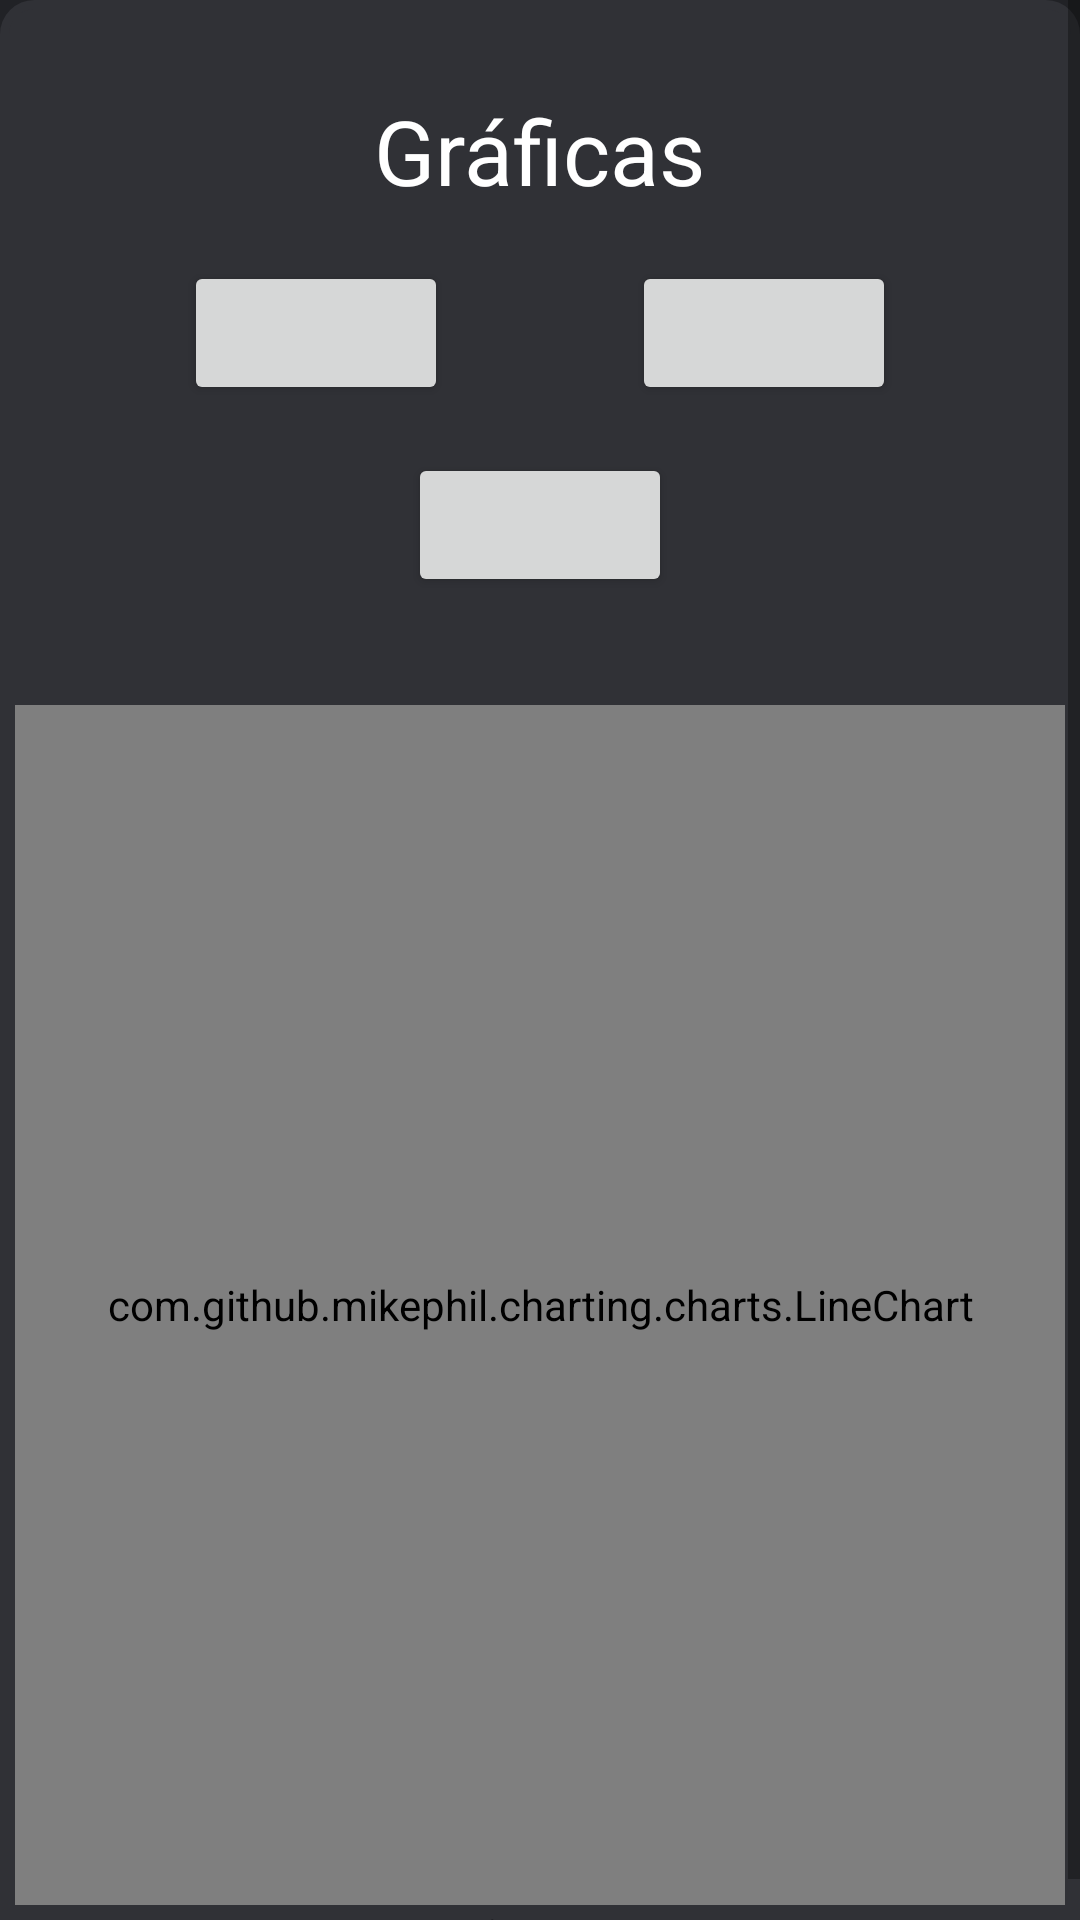

This screen was rendered from an Android layout file. Write that file and the resources it references.
<!-- AndroidManifest.xml: application theme Theme.LinearPlexSolver -->
<!-- res/layout/activity_doeuni_graf.xml -->
<?xml version="1.0" encoding="utf-8"?>
<ScrollView
    xmlns:android="http://schemas.android.com/apk/res/android"
    xmlns:app="http://schemas.android.com/apk/res-auto"
    xmlns:tools="http://schemas.android.com/tools"
    android:background="@drawable/roundbutton"
    android:layout_width="match_parent"
    android:layout_height="match_parent">

    <androidx.constraintlayout.widget.ConstraintLayout
        android:layout_width="fill_parent"
        android:layout_height="wrap_content"
        tools:context=".graphx">

        <TextView
            android:id="@+id/textView3"
            android:layout_width="249dp"
            android:layout_height="37dp"
            android:layout_marginTop="30dp"
            android:text="@string/graf"
            android:gravity="center"
            android:textColor="@color/white"
            android:textSize="30sp"
            app:layout_constraintEnd_toEndOf="parent"
            app:layout_constraintHorizontal_bias="0.498"
            app:layout_constraintStart_toStartOf="parent"
            app:layout_constraintTop_toTopOf="parent" />

        <Button
            android:id="@+id/DOEPlot1btn"
            android:layout_width="wrap_content"
            android:layout_height="wrap_content"
            app:layout_constraintStart_toStartOf="parent"
            app:layout_constraintEnd_toStartOf="@id/DOEPlot2btn"
            app:layout_constraintTop_toBottomOf="@id/textView3"
            android:layout_marginTop="20dp">

        </Button>

        <Button
            android:id="@+id/DOEPlot2btn"
            android:layout_width="wrap_content"
            android:layout_height="wrap_content"
            app:layout_constraintStart_toEndOf="@id/DOEPlot1btn"
            app:layout_constraintEnd_toEndOf="parent"
            app:layout_constraintTop_toBottomOf="@id/textView3"
            android:layout_marginTop="20dp">

        </Button>

        <Button
            android:id="@+id/DOEPlot3btn"
            android:layout_width="wrap_content"
            android:layout_height="wrap_content"
            app:layout_constraintStart_toStartOf="parent"
            app:layout_constraintEnd_toEndOf="parent"
            app:layout_constraintTop_toBottomOf="@id/DOEPlot2btn"
            android:layout_marginTop="16dp">

        </Button>






        <com.github.mikephil.charting.charts.LineChart
            android:id="@+id/DOEPlot1"
            android:layout_width="350dp"
            android:layout_height="400dp"
            app:layout_constraintTop_toBottomOf="@id/DOEPlot1btn"
            android:layout_marginTop="100dp"
            app:layout_constraintStart_toStartOf="parent"
            app:layout_constraintEnd_toEndOf="parent" />

        <TextView
            android:id="@+id/DOEPlot1tvY"
            android:layout_width="100dp"
            android:layout_height="80dp"
            android:gravity="bottom|center"
            android:rotation="270"
            app:layout_constraintEnd_toStartOf="@+id/DOEPlot1"
            app:layout_constraintTop_toBottomOf="@id/DOEPlot1btn"
            android:layout_marginTop="260dp"
            android:text="@string/responsetv" />


        <TextView
            android:id="@+id/DOEPlot1tvX"
            android:layout_width="100dp"
            android:layout_height="wrap_content"
            android:gravity="center"
            app:layout_constraintTop_toBottomOf="@+id/DOEPlot1"
            app:layout_constraintStart_toStartOf="parent"
            app:layout_constraintEnd_toEndOf="parent"
            android:text="@string/trattvg"/>

        <com.github.mikephil.charting.charts.LineChart
            android:id="@+id/DOEPlot2"
            android:layout_width="350dp"
            android:layout_height="400dp"
            app:layout_constraintTop_toBottomOf="@id/DOEPlot1btn"
            android:layout_marginTop="100dp"
            app:layout_constraintStart_toStartOf="parent"
            app:layout_constraintEnd_toEndOf="parent" />

        <TextView
            android:id="@+id/DOEPlot2tvY"
            android:layout_width="100dp"
            android:layout_height="80dp"
            android:gravity="bottom|center"
            android:rotation="270"
            app:layout_constraintEnd_toStartOf="@+id/DOEPlot2"
            app:layout_constraintTop_toBottomOf="@id/DOEPlot1btn"
            android:layout_marginTop="260dp"
            android:text="@string/responsetv" />


        <TextView
            android:id="@+id/DOEPlot2tvX"
            android:layout_width="190dp"
            android:layout_height="wrap_content"
            android:gravity="center"
            app:layout_constraintTop_toBottomOf="@+id/DOEPlot2"
            app:layout_constraintStart_toStartOf="parent"
            app:layout_constraintEnd_toEndOf="parent"
            android:text="@string/trattvg"/>

        <com.github.mikephil.charting.charts.LineChart
            android:id="@+id/DOEPlot3"
            android:layout_width="350dp"
            android:layout_height="400dp"
            app:layout_constraintTop_toBottomOf="@id/DOEPlot1btn"
            android:layout_marginTop="100dp"
            app:layout_constraintStart_toStartOf="parent"
            app:layout_constraintEnd_toEndOf="parent"/>

        <TextView
            android:id="@+id/DOEPlot3tvY"
            android:layout_width="180dp"
            android:layout_height="160dp"
            android:gravity="bottom|center"
            android:rotation="270"
            app:layout_constraintEnd_toStartOf="@+id/DOEPlot3"
            app:layout_constraintTop_toBottomOf="@id/DOEPlot1btn"
            android:layout_marginTop="220dp"
            android:text="@string/responsetv" />


        <TextView
            android:id="@+id/DOEPlot3tvX"
            android:layout_width="190dp"
            android:layout_height="wrap_content"
            android:gravity="center"
            app:layout_constraintTop_toBottomOf="@+id/DOEPlot3"
            app:layout_constraintStart_toStartOf="parent"
            app:layout_constraintEnd_toEndOf="parent"
            android:text="@string/trattvg"/>









    </androidx.constraintlayout.widget.ConstraintLayout>

</ScrollView>
<!-- resources referenced by this layout -->
<resources>
  <!-- drawable roundbutton (drawable) -->
  <?xml version="1.0" encoding="UTF-8"?>
  <layer-list xmlns:android="http://schemas.android.com/apk/res/android">
      <item>
          <shape>
              <solid android:color="#212226"/>
              <stroke android:width="3dp" android:color="#212226" />
              <corners android:topLeftRadius="0dp" android:topRightRadius="0dp"
                  android:bottomLeftRadius="0dp" android:bottomRightRadius="0dp"/>
              <padding android:left="0dp" android:top="0dp" android:right="0dp" android:bottom="0dp" />
          </shape>
      </item>
      <item>
          <shape>
          <solid android:color="#303136"/>
          <stroke android:width="3dp" android:color="#303136" />
          <corners android:topLeftRadius="10dp" android:topRightRadius="10dp"
              android:bottomLeftRadius="0dp" android:bottomRightRadius="0dp"/>
          <padding android:left="0dp" android:top="0dp" android:right="0dp" android:bottom="0dp" />
          </shape>
      </item>
  
  </layer-list>
  <string name="graf">Gráficas</string>
  <style name="Theme.LinearPlexSolver" parent="Theme.MaterialComponents.DayNight.NoActionBar">
          
          <item name="colorPrimary">#5865F2</item>
          <item name="colorPrimaryVariant">#212226</item>
          <item name="colorOnPrimary">@color/black</item>
          
          <item name="colorSecondary">@color/teal_200</item>
          <item name="colorSecondaryVariant">@color/teal_700</item>
          <item name="colorOnSecondary">@color/black</item>
          
          <item name="android:statusBarColor" tools:targetApi="l">?attr/colorPrimaryVariant</item>
          
      </style>
  <!-- not gathered from this repository: default colours our renderer supplied (Android Studio template values) -->
  <color name="teal_200">#FF03DAC5</color>
  <color name="teal_700">#FF018786</color>
  <color name="black">#FF000000</color>
  <color name="white">#FFFFFFFF</color>
</resources>
